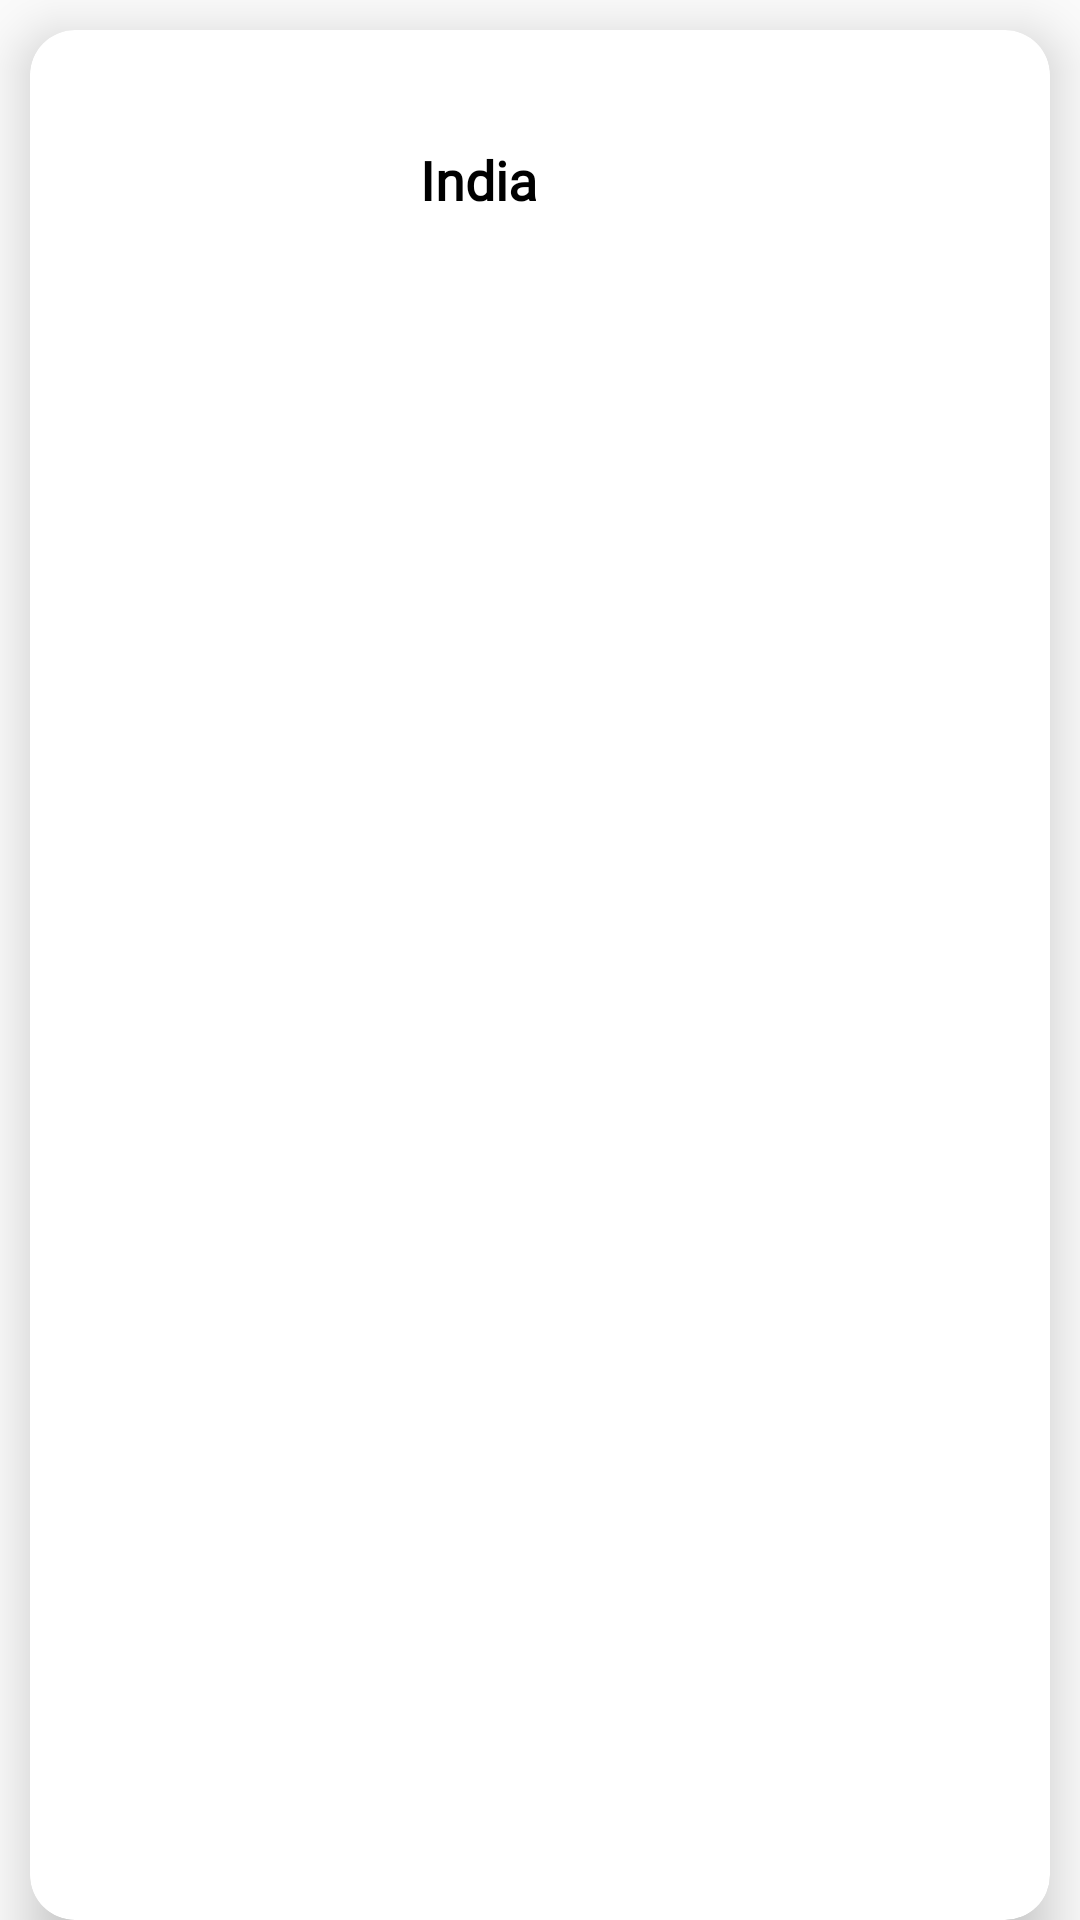

Reconstruct the res/layout file that produces this screen, plus the resources it refers to.
<!-- AndroidManifest.xml: application theme AppTheme -->
<!-- res/layout/country_name_and_flag_item.xml -->
<?xml version="1.0" encoding="utf-8"?>
<androidx.constraintlayout.widget.ConstraintLayout xmlns:android="http://schemas.android.com/apk/res/android"
    xmlns:tools="http://schemas.android.com/tools"
    android:layout_width="match_parent"
    android:layout_height="wrap_content"
    android:layout_marginTop="10dp"
    xmlns:card_view="http://schemas.android.com/apk/res-auto"
    tools:context=".activity.SplashScreenActivity">

<androidx.cardview.widget.CardView
    android:layout_width="match_parent"
    android:layout_height="match_parent"
    android:layout_marginTop="10dp"
    android:layout_marginStart="10dp"
    android:layout_marginRight="10dp"
    android:layout_marginLeft="10dp"
    android:layout_marginEnd="10dp"
    android:elevation="10dp"
    card_view:cardBackgroundColor="#fff"
    card_view:cardCornerRadius="15dp"
    card_view:cardElevation="10dp">

    <RelativeLayout
        android:id="@+id/cardview_rel_layout"
        android:layout_width="match_parent"
        android:layout_height="match_parent">
    <ImageView
        android:id="@+id/country_flage_img"
        android:layout_width="100dp"
        android:layout_height="100dp"
        android:layout_marginLeft="10dp"
        android:src="@mipmap/ic_launcher_round"/>

    <TextView
        android:id="@+id/country_name_tv"
        android:layout_width="match_parent"
        android:layout_height="wrap_content"
        android:text="India"
        android:fontFamily="@font/capriola"
        android:gravity="center_vertical"
        android:layout_toEndOf="@+id/country_flage_img"
        android:layout_alignTop="@+id/country_flage_img"
        android:layout_alignBottom="@+id/country_flage_img"
        android:layout_marginLeft="20dp"
        android:textStyle="bold"
        android:textColor="@color/text_color"
        android:textSize="18dp" />
    </RelativeLayout>

</androidx.cardview.widget.CardView>

</androidx.constraintlayout.widget.ConstraintLayout>
<!-- resources referenced by this layout -->
<resources>
  <color name="text_color">#000000</color>
  <style name="AppTheme" parent="Theme.AppCompat.Light.DarkActionBar">
          
          <item name="colorPrimary">@color/colorPrimary</item>
          <item name="colorPrimaryDark">@color/colorPrimaryDark</item>
          <item name="colorAccent">@color/colorAccent</item>
      </style>
  <color name="colorPrimary">#003B46</color>
  <color name="colorPrimaryDark">#042026</color>
  <color name="colorAccent">#03DAC5</color>
</resources>
